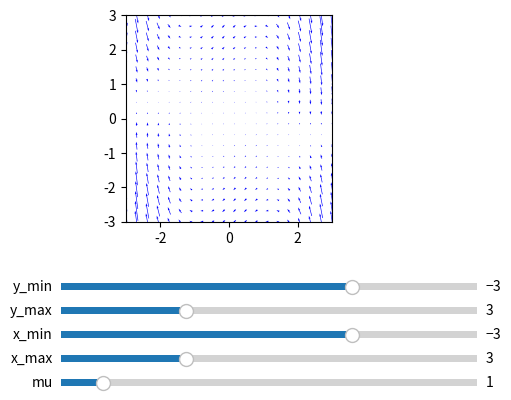

Here is the Python script that generated this plot:
import numpy as np
import matplotlib.pyplot as plt
from matplotlib.widgets import Slider

# Define the function for the vector field (van der Pol model)
def vector_field(x, y, mu):
    u = y
    v = mu * (1 - x**2) * y - x
    return u, v

# Create the figure and axes
fig, ax = plt.subplots()
plt.subplots_adjust(bottom=0.45)  # Adjust the bottom margin for sliders

# Set the initial parameter values and axes ranges
mu_init = 1.0
x_min, x_max = -3, 3
y_min, y_max = -3, 3

# Generate the initial vector field
x = np.linspace(x_min, x_max, 20)
y = np.linspace(y_min, y_max, 20)
X, Y = np.meshgrid(x, y)
U, V = vector_field(X, Y, mu_init)

# Plot the quiver plot of the vector field
quiver = ax.quiver(X, Y, U, V, scale=200, pivot='mid', color='blue')  # Set the color to blue

# Create sliders for parameter values
ax_mu = plt.axes([0.25, 0.1, 0.65, 0.03])
slider_mu = Slider(ax_mu, 'mu', 0.0, 10.0, valinit=mu_init)

# Create sliders for axes ranges
ax_x_min = plt.axes([0.25, 0.2, 0.65, 0.03])
slider_x_min = Slider(ax_x_min, 'x_min', -10.0, 0.0, valinit=x_min)

ax_x_max = plt.axes([0.25, 0.15, 0.65, 0.03])
slider_x_max = Slider(ax_x_max, 'x_max', 0.0, 10.0, valinit=x_max)

ax_y_min = plt.axes([0.25, 0.3, 0.65, 0.03])
slider_y_min = Slider(ax_y_min, 'y_min', -10.0, 0.0, valinit=y_min)

ax_y_max = plt.axes([0.25, 0.25, 0.65, 0.03])
slider_y_max = Slider(ax_y_max, 'y_max', 0.0, 10.0, valinit=y_max)

# Update the vector field when sliders are changed
def update(val):
    mu = slider_mu.val
    x_min = slider_x_min.val
    x_max = slider_x_max.val
    y_min = slider_y_min.val
    y_max = slider_y_max.val

    x = np.linspace(x_min, x_max, 20)
    y = np.linspace(y_min, y_max, 20)
    X, Y = np.meshgrid(x, y)
    U, V = vector_field(X, Y, mu)

    quiver.set_UVC(U, V)

    ax.set_xlim(x_min, x_max)
    ax.set_ylim(y_min, y_max)
    fig.canvas.draw_idle()

slider_mu.on_changed(update)
slider_x_min.on_changed(update)
slider_x_max.on_changed(update)
slider_y_min.on_changed(update)
slider_y_max.on_changed(update)

# Set the initial axis ranges
ax.set_xlim(x_min, x_max)
ax.set_ylim(y_min, y_max)
ax.set_aspect('equal', adjustable='box')

# Show the plot
plt.show()